Photos from the image-classification dataset "dataset_oiseaux" in the GitHub repository Yannickthomas0602/Yolo_projet_etude. Its 4 classes are: balbuzard, cormoran, heron, mouette goeland.

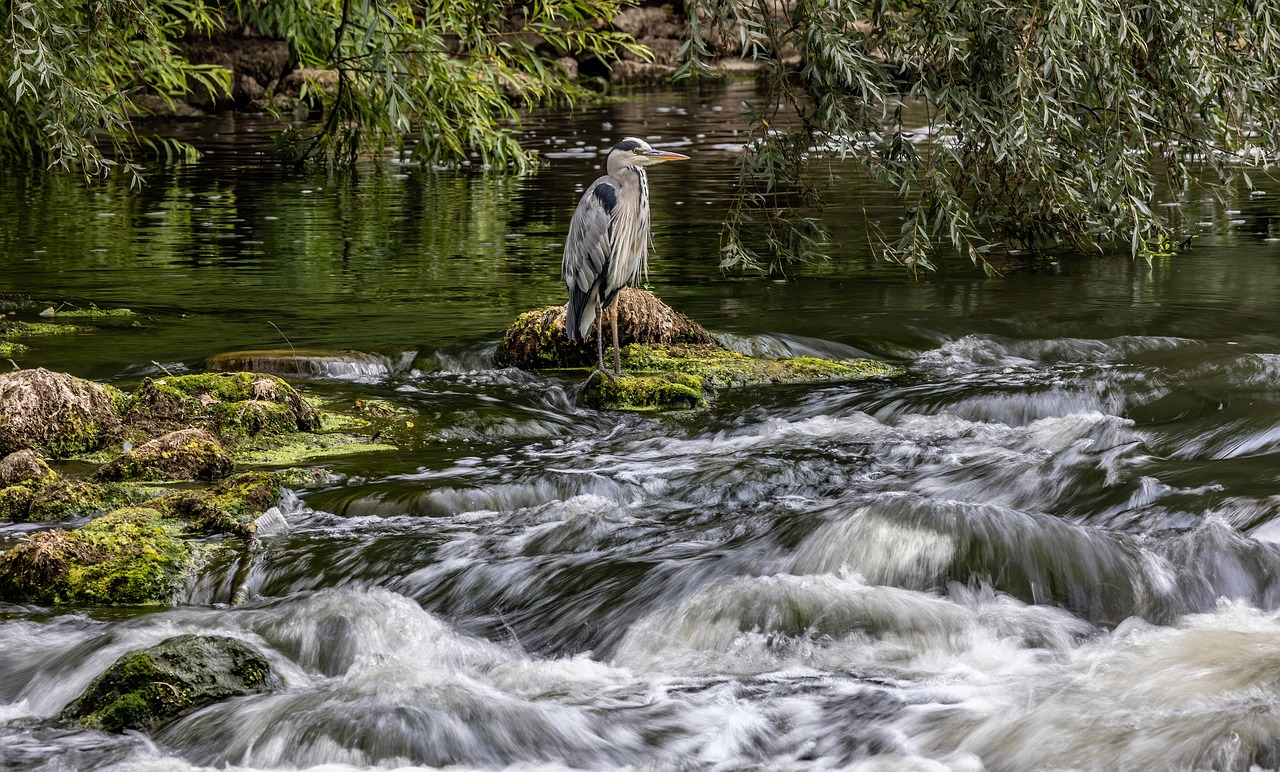
Label: heron

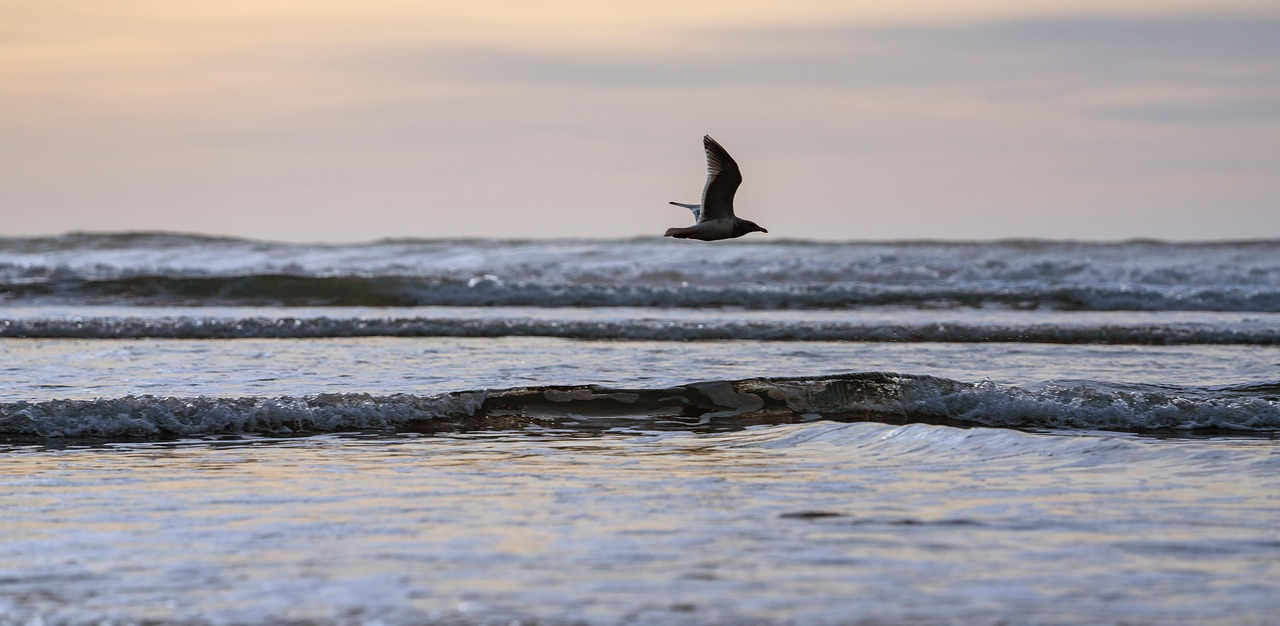
Label: mouette goeland

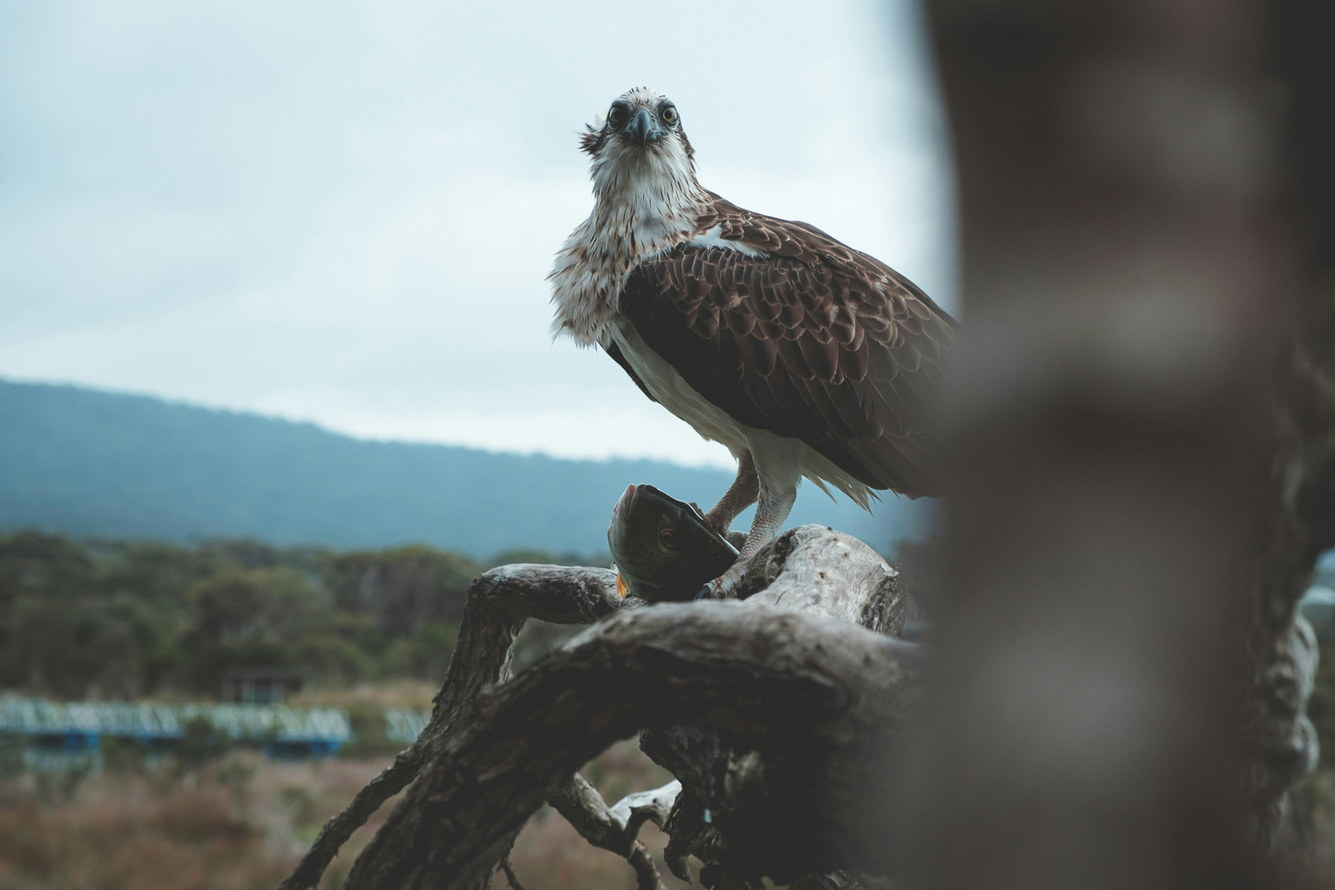
Label: balbuzard

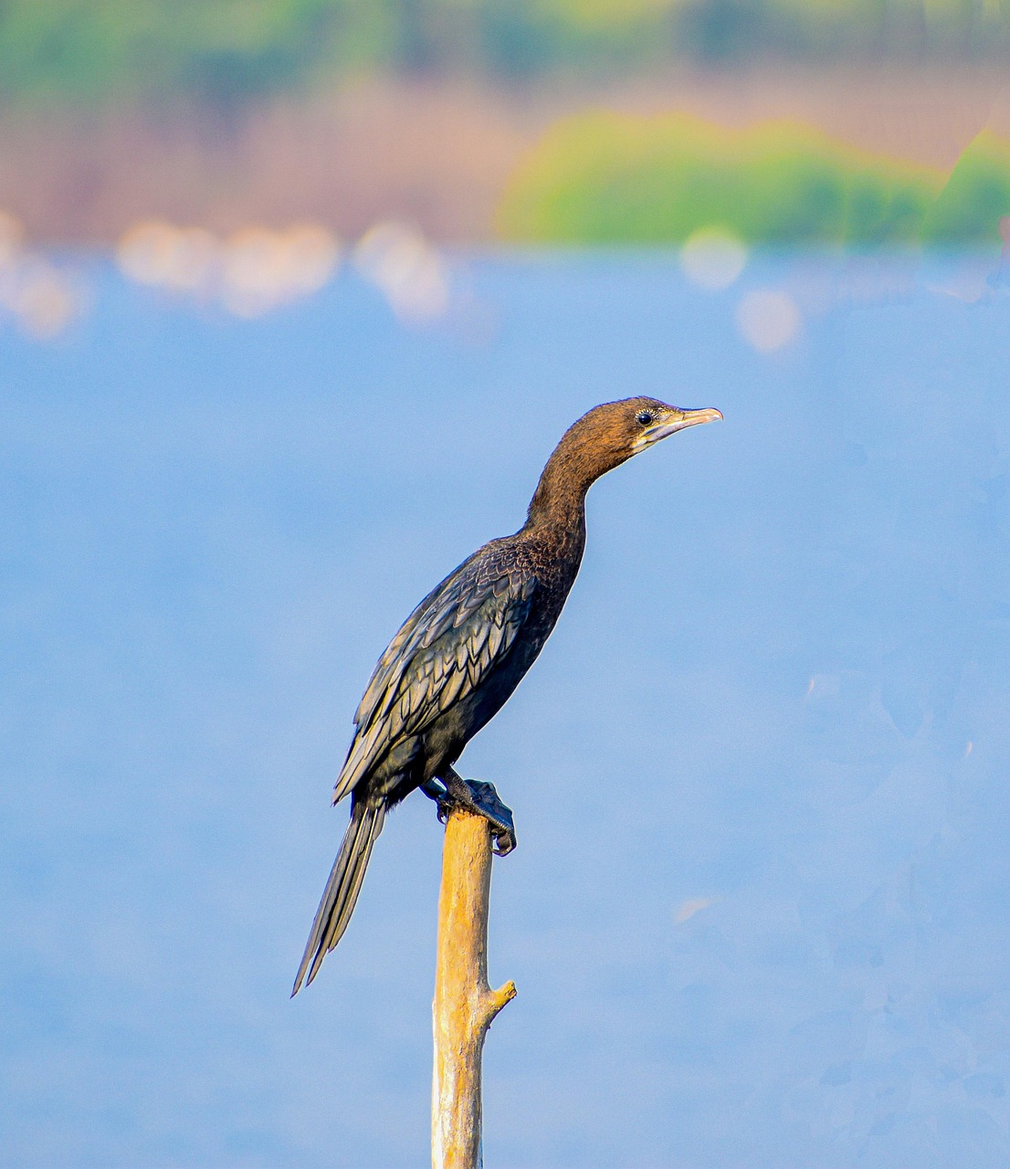
Label: cormoran

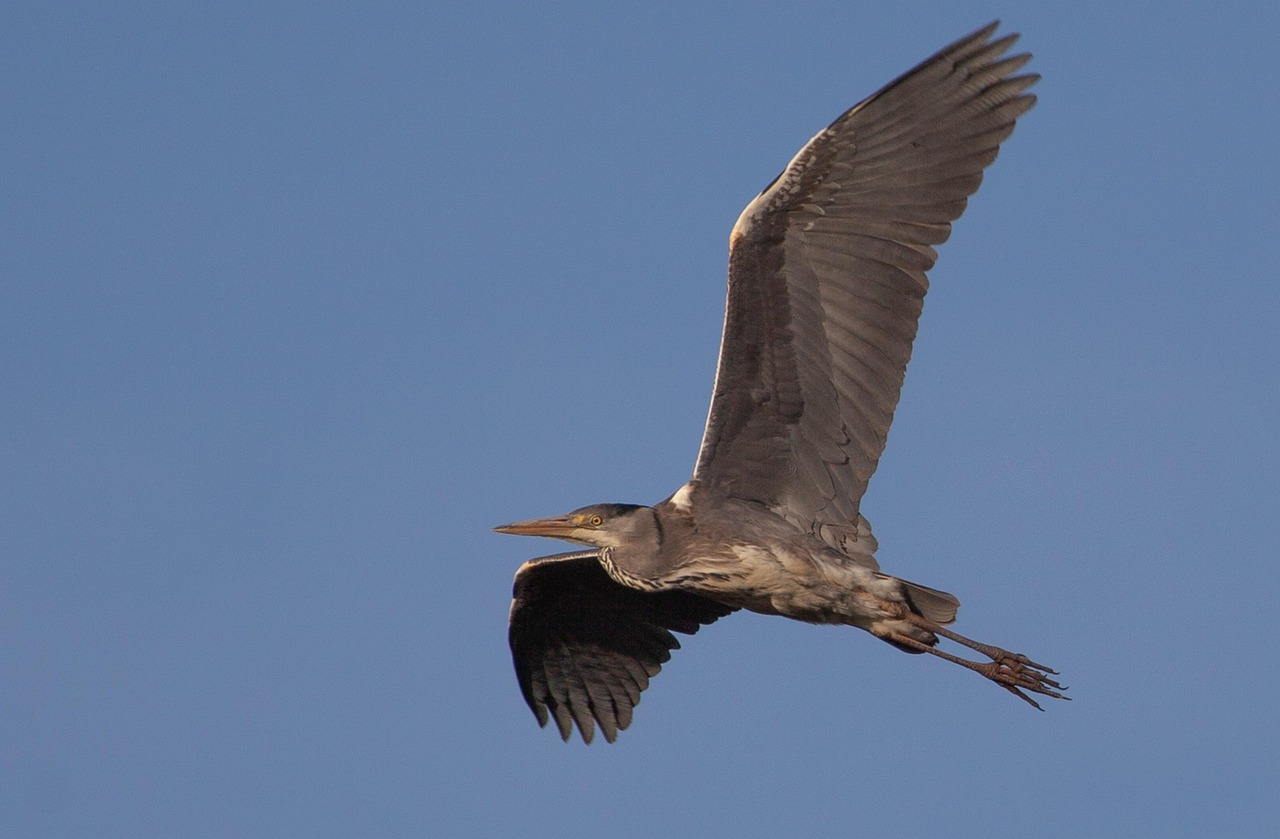
Label: heron

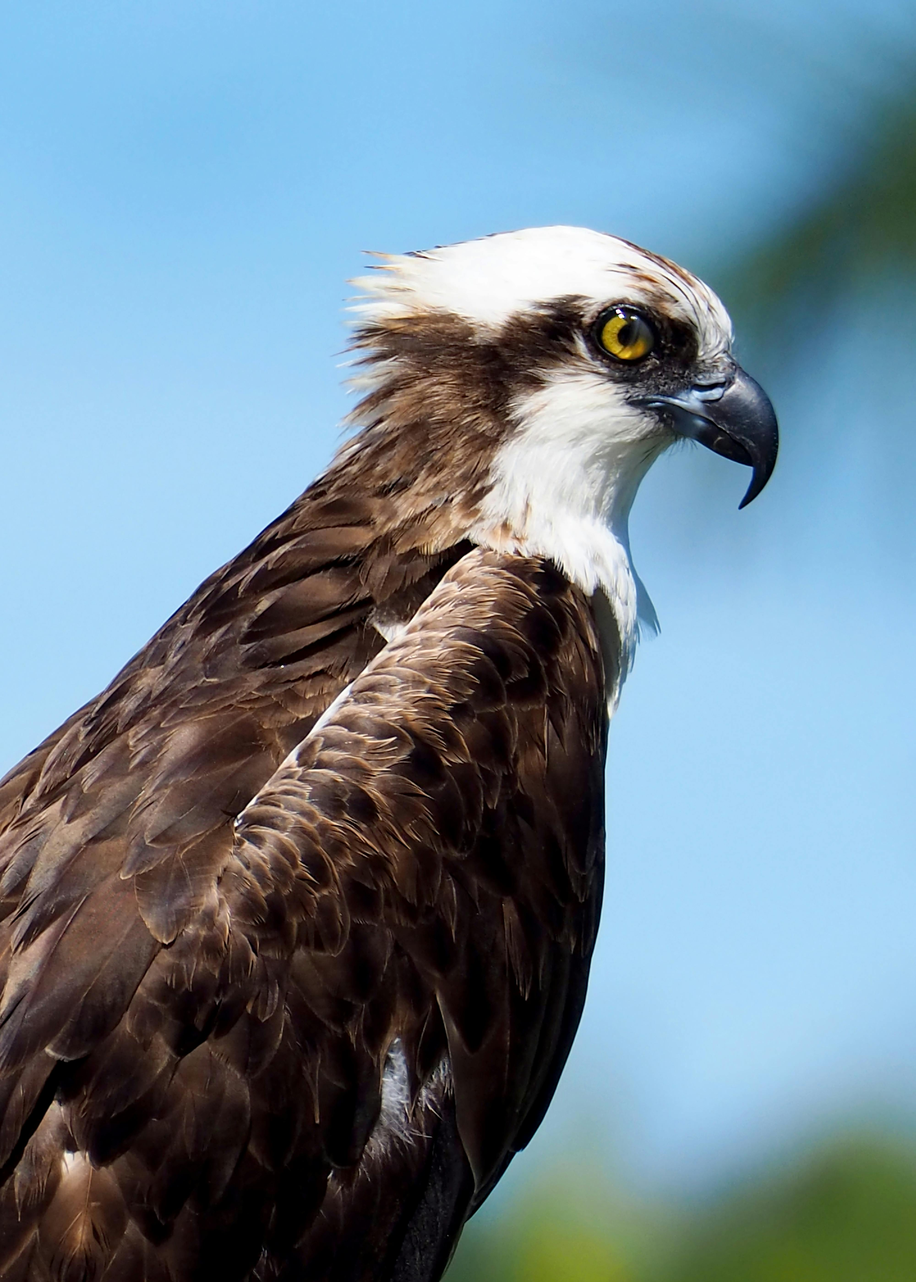
Label: balbuzard
